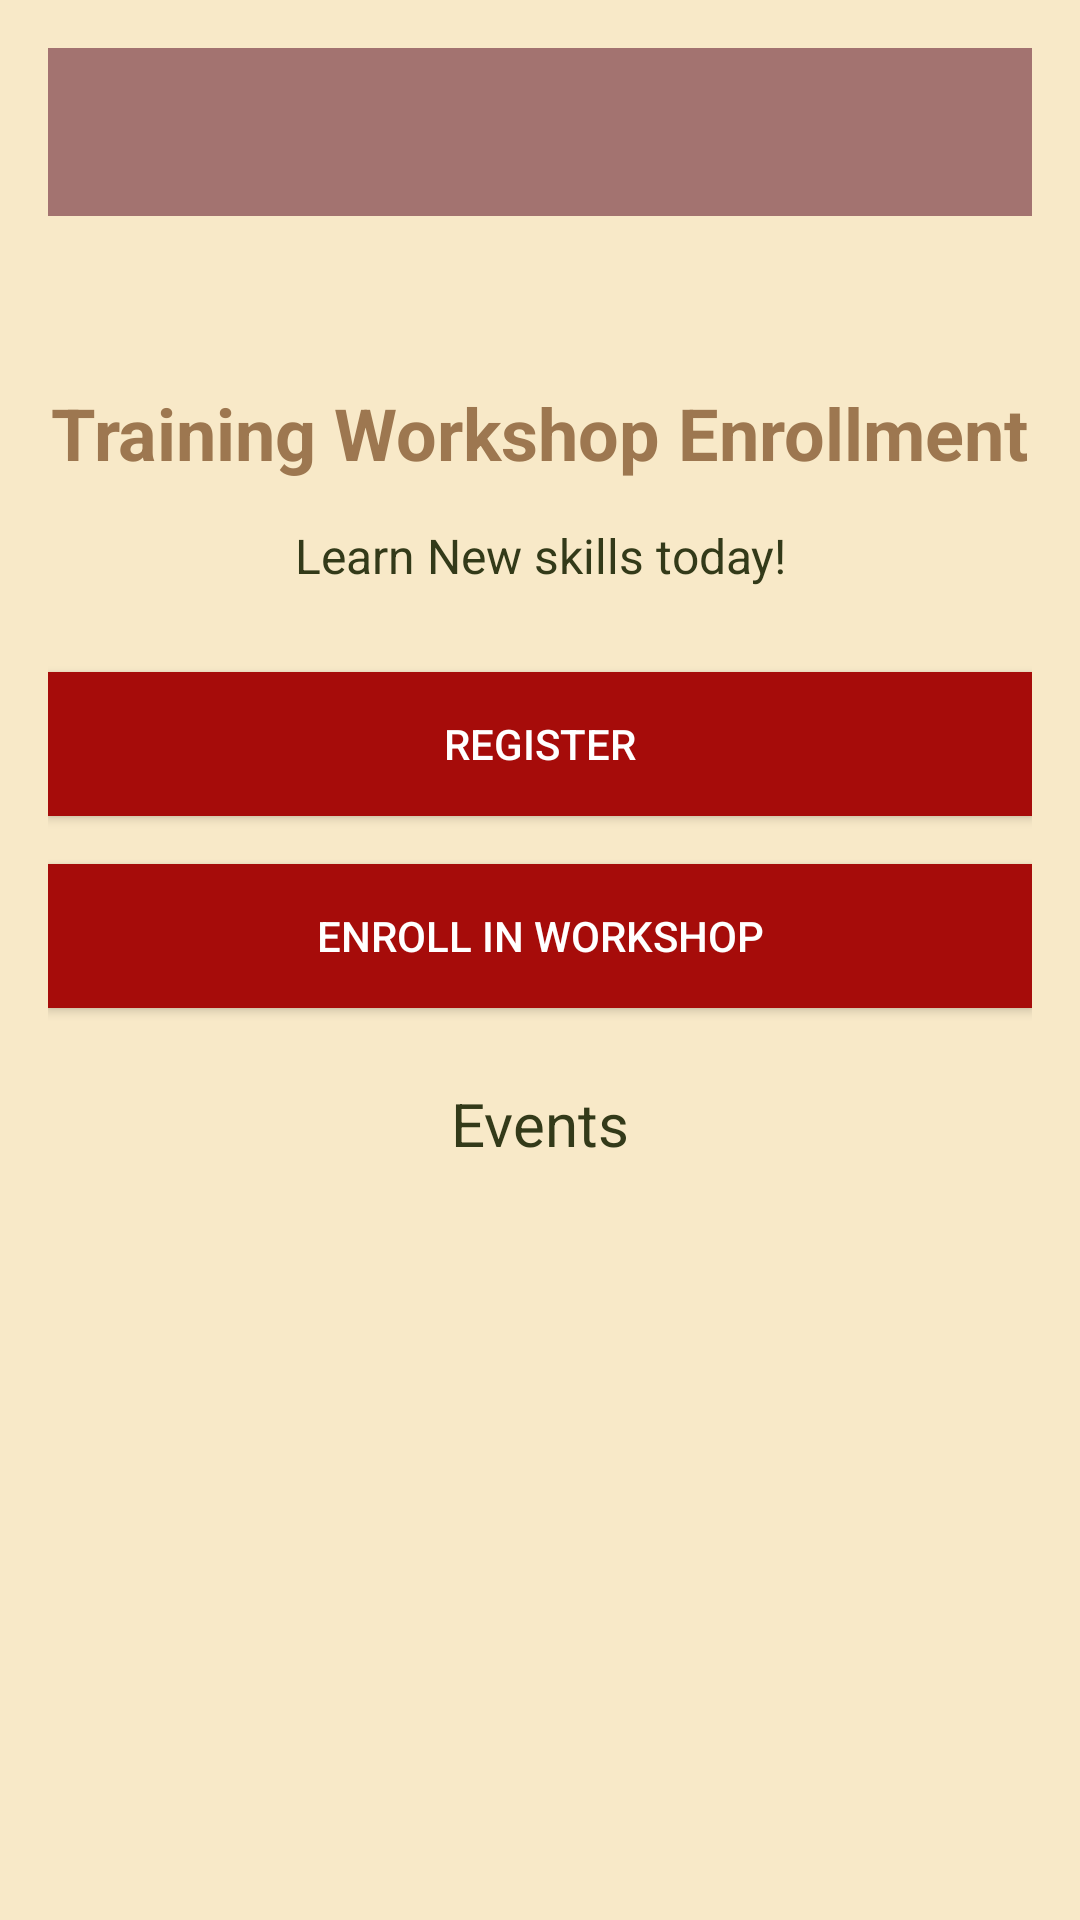

Here is an Android app screen rendered from its layout file. Give the layout XML and the strings, colors and styles it references.
<!-- AndroidManifest.xml: application theme Theme.SyncCity -->
<!-- res/layout/activity_training_workshop.xml -->
<?xml version="1.0" encoding="utf-8"?>
<androidx.constraintlayout.widget.ConstraintLayout xmlns:android="http://schemas.android.com/apk/res/android"
    xmlns:app="http://schemas.android.com/apk/res-auto"
    xmlns:tools="http://schemas.android.com/tools"
    android:layout_width="match_parent"
    android:layout_height="match_parent"
    android:padding="16dp"
    android:background="@color/colorBackground">

    <androidx.appcompat.widget.Toolbar
        android:id="@+id/toolbar"
        android:layout_width="0dp"
        android:layout_height="?attr/actionBarSize"
        android:background="?attr/colorPrimary"
        android:theme="@style/ThemeOverlay.AppCompat.Dark.ActionBar"
        android:popupTheme="@style/ThemeOverlay.AppCompat.Light"
        app:layout_constraintTop_toTopOf="parent"
        app:layout_constraintStart_toStartOf="parent"
        app:layout_constraintEnd_toEndOf="parent"/>

    <ImageButton
        android:id="@+id/back_button"
        android:layout_width="48dp"
        android:layout_height="48dp"
        android:layout_marginTop="8dp"
        android:layout_marginEnd="340dp"
        android:background="?android:attr/selectableItemBackgroundBorderless"
        android:contentDescription="@string/back_button_description"
        android:src="@drawable/ic_arrow_back"
        app:layout_constraintEnd_toEndOf="parent"
        app:layout_constraintTop_toBottomOf="@+id/toolbar" />

    <TextView
        android:id="@+id/title"
        android:layout_width="wrap_content"
        android:layout_height="wrap_content"
        android:text="Training Workshop Enrollment"
        android:textSize="24sp"
        android:textColor="@color/colorPrimary"
        android:textStyle="bold"
        android:paddingBottom="14dp"
        app:layout_constraintTop_toBottomOf="@+id/back_button"
        app:layout_constraintStart_toStartOf="parent"
        app:layout_constraintEnd_toEndOf="parent"/>

    <TextView
        android:id="@+id/description"
        android:layout_width="wrap_content"
        android:layout_height="wrap_content"
        android:paddingBottom="28dp"
        android:text="Learn New skills today!"
        android:textColor="@color/colorPrimaryDark"
        android:textAlignment="center"
        android:textSize="16sp"
        app:layout_constraintTop_toBottomOf="@+id/title"
        app:layout_constraintStart_toStartOf="parent"
        app:layout_constraintEnd_toEndOf="parent"/>

    <Button
        android:id="@+id/register_button"
        android:layout_width="0dp"
        android:layout_height="wrap_content"
        android:text="Register"
        android:background="@color/colorAccent"
        android:textColor="@android:color/white"
        android:padding="12dp"
        app:layout_constraintTop_toBottomOf="@+id/description"
        app:layout_constraintStart_toStartOf="parent"
        app:layout_constraintEnd_toEndOf="parent"/>

    <Button
        android:id="@+id/enroll_button"
        android:layout_width="0dp"
        android:layout_height="wrap_content"
        android:text="Enroll in Workshop"
        android:background="@color/colorAccent"
        android:textColor="@android:color/white"
        android:padding="12dp"
        android:layout_marginTop="16dp"
        app:layout_constraintTop_toBottomOf="@+id/register_button"
        app:layout_constraintStart_toStartOf="parent"
        app:layout_constraintEnd_toEndOf="parent"/>

    <TextView
        android:id="@+id/subheading"
        android:layout_width="wrap_content"
        android:layout_height="wrap_content"
        android:paddingTop="25dp"
        android:paddingBottom="25dp"
        android:text="Events"
        android:textColor="@color/colorPrimaryDark"
        android:textSize="20sp"
        app:layout_constraintTop_toBottomOf="@+id/enroll_button"
        app:layout_constraintStart_toStartOf="parent"
        app:layout_constraintEnd_toEndOf="parent"/>

    <androidx.recyclerview.widget.RecyclerView
        android:id="@+id/recyclerView"
        android:layout_width="0dp"
        android:layout_height="0dp"
        android:layout_marginTop="16dp"
        android:layout_marginBottom="16dp"
        android:scrollbars="vertical"
        app:layout_constraintTop_toBottomOf="@+id/subheading"
        app:layout_constraintBottom_toBottomOf="parent"
        app:layout_constraintStart_toStartOf="parent"
        app:layout_constraintEnd_toEndOf="parent"
        tools:listitem="@layout/item_view" />
</androidx.constraintlayout.widget.ConstraintLayout>
<!-- res/layout/item_view.xml (included above) -->
<?xml version="1.0" encoding="utf-8"?>
<LinearLayout xmlns:android="http://schemas.android.com/apk/res/android"
    android:layout_width="match_parent"
    android:layout_height="wrap_content"
    android:orientation="vertical"
    android:padding="16dp">

    <TextView
        android:id="@+id/item_title"
        android:layout_width="match_parent"
        android:layout_height="wrap_content"
        android:text="Item Title"
        android:textSize="18sp"
        android:textColor="@android:color/black" />

    <TextView
        android:id="@+id/item_description"
        android:layout_width="match_parent"
        android:layout_height="wrap_content"
        android:text="Item description goes here."
        android:textSize="14sp"
        android:textColor="@android:color/darker_gray" />

</LinearLayout>
<!-- resources referenced by this layout -->
<resources>
  <color name="colorAccent">#A60c0a</color>
  <color name="colorBackground">#f8e9c8</color>
  <color name="colorPrimary">#9D7750</color>
  <color name="colorPrimaryDark">#333a19</color>
  <!-- drawable ic_arrow_back (drawable) -->
  <vector xmlns:android="http://schemas.android.com/apk/res/android" android:height="24dp" android:tint="#333A19" android:viewportHeight="24" android:viewportWidth="24" android:width="24dp">
        
      <path android:fillColor="@android:color/white" android:pathData="M15.41,7.41L14,6l-6,6 6,6 1.41,-1.41L10.83,12z"/>
      
  </vector>
  <string name="back_button_description">Go back</string>
  <style name="Theme.SyncCity" parent="Theme.MaterialComponents.DayNight.NoActionBar">
          
          <item name="colorPrimary">#A37370</item>
          <item name="colorOnBackground">#FFC107</item>
  
      </style>
</resources>
